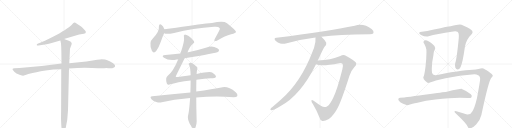
t = 0.00 s
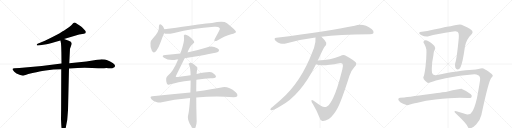
t = 3.01 s
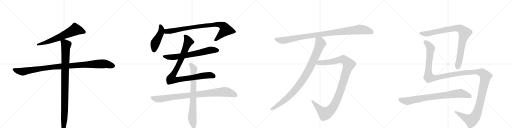
t = 6.02 s
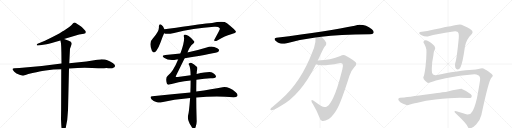
t = 9.02 s
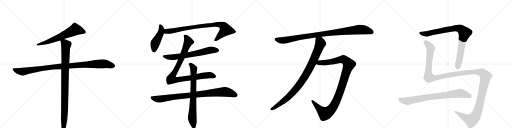
t = 12.03 s
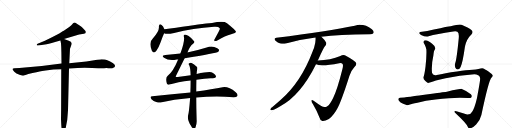
t = 15.04 s

The animated SVG that drew these frames (rendered in a browser with its animation timeline set to each time). Animation: 15 CSS @keyframes rules; one cycle of 15.04 s.

<svg version="1.1" viewBox="0 0 4096 1024" xmlns="http://www.w3.org/2000/svg">
  <g stroke="lightgray" stroke-dasharray="1,1" stroke-width="1" transform="scale(4, 4)">
    <line x1="0" y1="0" x2="256" y2="256"></line>
    <line x1="256" y1="0" x2="0" y2="256"></line>
    <line x1="128" y1="0" x2="128" y2="256"></line>
    <line x1="0" y1="128" x2="256" y2="128"></line>
    <line x1="256" y1="0" x2="512" y2="256"></line>
    <line x1="512" y1="0" x2="256" y2="256"></line>
    <line x1="384" y1="0" x2="384" y2="256"></line>
    <line x1="256" y1="128" x2="512" y2="128"></line>
    <line x1="512" y1="0" x2="768" y2="256"></line>
    <line x1="768" y1="0" x2="512" y2="256"></line>
    <line x1="640" y1="0" x2="640" y2="256"></line>
    <line x1="512" y1="128" x2="768" y2="128"></line>
    <line x1="768" y1="0" x2="1024" y2="256"></line>
    <line x1="1024" y1="0" x2="768" y2="256"></line>
    <line x1="896" y1="0" x2="896" y2="256"></line>
    <line x1="768" y1="128" x2="1024" y2="128"></line>
  </g>
<g transform="scale(1, -1) translate(0, -850)">
   <style type="text/css">
    @keyframes keyframes0 {
      from {
       stroke: black;
       stroke-dashoffset: 657;
       stroke-width: 128;
       }
       68% {
       animation-timing-function: step-end;
       stroke: black;
       stroke-dashoffset: 0;
       stroke-width: 128;
       }
       to {
       stroke: black;
       stroke-width: 1024;
       }
       }
       #make-me-a-hanzi-animation-0 {
         animation: keyframes0 0.784668s both;
         animation-delay: 0.000000s;
         animation-timing-function: linear;
       }
    @keyframes keyframes1 {
      from {
       stroke: black;
       stroke-dashoffset: 1062;
       stroke-width: 128;
       }
       78% {
       animation-timing-function: step-end;
       stroke: black;
       stroke-dashoffset: 0;
       stroke-width: 128;
       }
       to {
       stroke: black;
       stroke-width: 1024;
       }
       }
       #make-me-a-hanzi-animation-1 {
         animation: keyframes1 1.114258s both;
         animation-delay: 0.784668s;
         animation-timing-function: linear;
       }
    @keyframes keyframes2 {
      from {
       stroke: black;
       stroke-dashoffset: 994;
       stroke-width: 128;
       }
       76% {
       animation-timing-function: step-end;
       stroke: black;
       stroke-dashoffset: 0;
       stroke-width: 128;
       }
       to {
       stroke: black;
       stroke-width: 1024;
       }
       }
       #make-me-a-hanzi-animation-2 {
         animation: keyframes2 1.058919s both;
         animation-delay: 1.898926s;
         animation-timing-function: linear;
       }
    @keyframes keyframes3 {
      from {
       stroke: black;
       stroke-dashoffset: 466;
       stroke-width: 128;
       }
       60% {
       animation-timing-function: step-end;
       stroke: black;
       stroke-dashoffset: 0;
       stroke-width: 128;
       }
       to {
       stroke: black;
       stroke-width: 1024;
       }
       }
       #make-me-a-hanzi-animation-3 {
         animation: keyframes3 0.629232s both;
         animation-delay: 2.957845s;
         animation-timing-function: linear;
       }
    @keyframes keyframes4 {
      from {
       stroke: black;
       stroke-dashoffset: 885;
       stroke-width: 128;
       }
       74% {
       animation-timing-function: step-end;
       stroke: black;
       stroke-dashoffset: 0;
       stroke-width: 128;
       }
       to {
       stroke: black;
       stroke-width: 1024;
       }
       }
       #make-me-a-hanzi-animation-4 {
         animation: keyframes4 0.970215s both;
         animation-delay: 3.587077s;
         animation-timing-function: linear;
       }
    @keyframes keyframes5 {
      from {
       stroke: black;
       stroke-dashoffset: 687;
       stroke-width: 128;
       }
       69% {
       animation-timing-function: step-end;
       stroke: black;
       stroke-dashoffset: 0;
       stroke-width: 128;
       }
       to {
       stroke: black;
       stroke-width: 1024;
       }
       }
       #make-me-a-hanzi-animation-5 {
         animation: keyframes5 0.809082s both;
         animation-delay: 4.557292s;
         animation-timing-function: linear;
       }
    @keyframes keyframes6 {
      from {
       stroke: black;
       stroke-dashoffset: 989;
       stroke-width: 128;
       }
       76% {
       animation-timing-function: step-end;
       stroke: black;
       stroke-dashoffset: 0;
       stroke-width: 128;
       }
       to {
       stroke: black;
       stroke-width: 1024;
       }
       }
       #make-me-a-hanzi-animation-6 {
         animation: keyframes6 1.054850s both;
         animation-delay: 5.366374s;
         animation-timing-function: linear;
       }
    @keyframes keyframes7 {
      from {
       stroke: black;
       stroke-dashoffset: 934;
       stroke-width: 128;
       }
       75% {
       animation-timing-function: step-end;
       stroke: black;
       stroke-dashoffset: 0;
       stroke-width: 128;
       }
       to {
       stroke: black;
       stroke-width: 1024;
       }
       }
       #make-me-a-hanzi-animation-7 {
         animation: keyframes7 1.010091s both;
         animation-delay: 6.421224s;
         animation-timing-function: linear;
       }
    @keyframes keyframes8 {
      from {
       stroke: black;
       stroke-dashoffset: 773;
       stroke-width: 128;
       }
       72% {
       animation-timing-function: step-end;
       stroke: black;
       stroke-dashoffset: 0;
       stroke-width: 128;
       }
       to {
       stroke: black;
       stroke-width: 1024;
       }
       }
       #make-me-a-hanzi-animation-8 {
         animation: keyframes8 0.879069s both;
         animation-delay: 7.431315s;
         animation-timing-function: linear;
       }
    @keyframes keyframes9 {
      from {
       stroke: black;
       stroke-dashoffset: 1031;
       stroke-width: 128;
       }
       77% {
       animation-timing-function: step-end;
       stroke: black;
       stroke-dashoffset: 0;
       stroke-width: 128;
       }
       to {
       stroke: black;
       stroke-width: 1024;
       }
       }
       #make-me-a-hanzi-animation-9 {
         animation: keyframes9 1.089030s both;
         animation-delay: 8.310384s;
         animation-timing-function: linear;
       }
    @keyframes keyframes10 {
      from {
       stroke: black;
       stroke-dashoffset: 978;
       stroke-width: 128;
       }
       76% {
       animation-timing-function: step-end;
       stroke: black;
       stroke-dashoffset: 0;
       stroke-width: 128;
       }
       to {
       stroke: black;
       stroke-width: 1024;
       }
       }
       #make-me-a-hanzi-animation-10 {
         animation: keyframes10 1.045898s both;
         animation-delay: 9.399414s;
         animation-timing-function: linear;
       }
    @keyframes keyframes11 {
      from {
       stroke: black;
       stroke-dashoffset: 1128;
       stroke-width: 128;
       }
       79% {
       animation-timing-function: step-end;
       stroke: black;
       stroke-dashoffset: 0;
       stroke-width: 128;
       }
       to {
       stroke: black;
       stroke-width: 1024;
       }
       }
       #make-me-a-hanzi-animation-11 {
         animation: keyframes11 1.167969s both;
         animation-delay: 10.445312s;
         animation-timing-function: linear;
       }
    @keyframes keyframes12 {
      from {
       stroke: black;
       stroke-dashoffset: 911;
       stroke-width: 128;
       }
       75% {
       animation-timing-function: step-end;
       stroke: black;
       stroke-dashoffset: 0;
       stroke-width: 128;
       }
       to {
       stroke: black;
       stroke-width: 1024;
       }
       }
       #make-me-a-hanzi-animation-12 {
         animation: keyframes12 0.991374s both;
         animation-delay: 11.613281s;
         animation-timing-function: linear;
       }
    @keyframes keyframes13 {
      from {
       stroke: black;
       stroke-dashoffset: 1549;
       stroke-width: 128;
       }
       83% {
       animation-timing-function: step-end;
       stroke: black;
       stroke-dashoffset: 0;
       stroke-width: 128;
       }
       to {
       stroke: black;
       stroke-width: 1024;
       }
       }
       #make-me-a-hanzi-animation-13 {
         animation: keyframes13 1.510579s both;
         animation-delay: 12.604655s;
         animation-timing-function: linear;
       }
    @keyframes keyframes14 {
      from {
       stroke: black;
       stroke-dashoffset: 827;
       stroke-width: 128;
       }
       73% {
       animation-timing-function: step-end;
       stroke: black;
       stroke-dashoffset: 0;
       stroke-width: 128;
       }
       to {
       stroke: black;
       stroke-width: 1024;
       }
       }
       #make-me-a-hanzi-animation-14 {
         animation: keyframes14 0.923014s both;
         animation-delay: 14.115234s;
         animation-timing-function: linear;
       }
</style>
<path d="M 512 539 L 633 574 L 671 580 Q 687 582 687 595 Q 687 600 675 612 L 654 634 Q 638 647 618 659 Q 598 671 591 669 Q 585 666 578 656 Q 571 646 554 634 L 516 608 Q 508 604 474 583 L 416 552 L 359 525 L 301 501 Q 293 497 294 491 Q 295 485 306 487 L 321 488 L 359 495 Q 382 497 441 514 L 483 526 L 512 539 Z" fill="lightgray"></path> 
<path d="M 552 302 L 620 306 Q 659 310 736 307 Q 813 304 832 305 Q 852 306 868 305 Q 884 303 898 305 Q 933 314 914 337 Q 906 346 881 358 Q 857 369 840 374 Q 820 376 812 376 Q 804 376 691 359 L 554 345 L 492 343 L 334 323 L 155 306 L 116 305 Q 102 304 100 298 Q 99 292 114 277 Q 129 262 156 253 Q 183 244 185 245 Q 187 245 204 251 Q 221 256 260 266 L 291 273 Q 304 277 365 287 Q 427 296 490 296 L 552 302 Z" fill="lightgray"></path> 
<path d="M 488 -101 L 490 -144 Q 492 -177 494 -188 L 498 -202 Q 500 -210 507 -209 Q 515 -208 516 -202 L 521 -191 Q 541 -123 544 -32 L 552 302 L 554 345 L 560 461 L 568 482 Q 575 497 573 507 Q 571 516 550 524 L 512 539 C 484 550 477 553 483 526 L 488 502 Q 490 481 491 433 L 492 343 L 490 296 L 489 -22 L 488 -101 Z" fill="lightgray"></path> 
<path d="M 1315 617 Q 1305 642 1293 650 Q 1274 666 1271 639 Q 1277 602 1224 544 Q 1187 510 1215 445 Q 1230 417 1251 445 Q 1270 470 1284 510 Q 1300 556 1313 584 C 1321 602 1321 602 1315 617 Z" fill="lightgray"></path> 
<path d="M 1313 584 Q 1334 574 1393 587 Q 1543 623 1713 636 Q 1735 637 1745 635 Q 1761 626 1759 619 Q 1759 615 1719 541 Q 1710 528 1717 523 Q 1724 519 1742 529 Q 1800 566 1849 577 Q 1889 587 1888 597 Q 1887 607 1816 664 Q 1791 685 1696 667 Q 1618 661 1409 629 Q 1361 622 1315 617 C 1285 614 1284 590 1313 584 Z" fill="lightgray"></path> 
<path d="M 1477 384 Q 1732 427 1746 437 Q 1755 444 1751 454 Q 1744 467 1714 475 Q 1684 482 1653 471 Q 1583 449 1506 433 Q 1503 433 1500 432 L 1443 422 Q 1385 416 1323 411 Q 1286 407 1312 388 Q 1351 361 1414 374 Q 1417 375 1425 375 L 1477 384 Z" fill="lightgray"></path> 
<path d="M 1571 213 Q 1640 222 1685 224 Q 1725 225 1728 237 Q 1729 250 1700 269 Q 1681 281 1573 259 L 1525 249 L 1422 234 Q 1407 233 1406 236 Q 1405 239 1411 251 L 1477 384 L 1500 432 Q 1519 481 1542 498 Q 1561 511 1551 523 Q 1503 574 1477 573 Q 1467 573 1472 552 Q 1478 519 1443 422 L 1425 375 Q 1386 279 1342 245 Q 1321 230 1334 184 Q 1338 168 1355 174 Q 1418 195 1525 207 L 1571 213 Z" fill="lightgray"></path> 
<path d="M 1523 111 Q 1382 98 1219 80 Q 1194 79 1212 57 Q 1228 41 1250 34 Q 1275 27 1294 32 Q 1393 56 1504 65 Q 1511 66 1521 66 L 1570 71 Q 1723 83 1869 73 Q 1893 73 1899 83 Q 1906 96 1886 113 Q 1825 161 1781 152 Q 1699 136 1570 118 L 1523 111 Z" fill="lightgray"></path> 
<path d="M 1573 259 Q 1574 284 1578 299 Q 1581 311 1574 317 Q 1552 336 1533 346 Q 1521 350 1512 343 Q 1506 339 1513 330 Q 1523 312 1525 249 L 1525 207 Q 1525 159 1523 111 L 1521 66 Q 1512 -51 1505 -71 Q 1496 -107 1529 -158 Q 1539 -176 1548 -180 Q 1558 -181 1564 -169 Q 1576 -138 1573 -108 Q 1570 -14 1570 71 L 1570 118 Q 1570 166 1571 213 L 1573 259 Z" fill="lightgray"></path> 
<path d="M 2571 557 Q 2707 575 2959 576 Q 2983 577 2988 587 Q 2995 600 2975 617 Q 2909 666 2838 645 Q 2630 603 2211 548 Q 2186 545 2204 525 Q 2222 509 2242 503 Q 2267 497 2286 503 Q 2397 534 2524 550 L 2571 557 Z" fill="lightgray"></path> 
<path d="M 2542 366 Q 2546 376 2551 385 Q 2588 466 2598 478 Q 2613 491 2610 508 Q 2598 533 2571 557 C 2550 578 2523 580 2524 550 Q 2528 517 2512 467 Q 2506 454 2500 437 Q 2406 190 2244 51 L 2177 -8 Q 2170 -12 2165 -19 Q 2158 -29 2170 -31 Q 2186 -34 2242 1 Q 2405 88 2528 337 L 2542 366 Z" fill="lightgray"></path> 
<path d="M 2528 337 Q 2567 315 2713 345 Q 2732 349 2741 338 Q 2748 323 2738 293 Q 2698 133 2665 67 Q 2640 15 2618 0 Q 2596 -16 2567 5 Q 2542 21 2509 45 Q 2493 55 2491 47 Q 2490 35 2504 16 Q 2538 -42 2554 -86 Q 2561 -114 2579 -118 Q 2597 -121 2631 -102 Q 2671 -72 2702 -12 Q 2736 57 2795 243 Q 2810 289 2834 313 Q 2853 328 2850 344 Q 2846 362 2770 403 Q 2746 416 2723 402 Q 2647 369 2542 366 C 2512 365 2499 345 2528 337 Z" fill="lightgray"></path> 
<path d="M 3375 596 Q 3356 595 3354 589 Q 3350 583 3368 571 Q 3405 552 3429 560 Q 3490 579 3626 598 Q 3651 601 3659 596 Q 3674 589 3670 544 Q 3654 379 3642 346 Q 3636 327 3643 309 Q 3650 293 3664 295 Q 3677 299 3685 315 Q 3701 345 3720 480 Q 3733 540 3771 575 Q 3790 594 3771 611 Q 3749 627 3692 652 Q 3677 659 3605 641 Q 3587 641 3471 614 Q 3413 601 3375 596 Z" fill="lightgray"></path> 
<path d="M 3795 256 Q 3811 256 3829 247 Q 3842 238 3841 219 Q 3842 204 3816 67 Q 3797 -14 3777 -43 Q 3765 -68 3737 -66 Q 3698 -53 3658 -42 Q 3639 -36 3636 -41 Q 3633 -47 3649 -59 Q 3734 -138 3743 -165 Q 3747 -175 3757 -176 Q 3775 -179 3809 -145 Q 3842 -111 3851 -70 Q 3911 215 3933 230 Q 3943 237 3942 245 Q 3943 254 3908 279 Q 3874 301 3866 303 Q 3853 306 3827 298 Q 3808 294 3782 293 Q 3733 292 3656 279 Q 3556 266 3495 250 Q 3461 243 3456 268 Q 3450 331 3467 406 Q 3471 448 3477 451 Q 3492 475 3457 501 Q 3424 526 3406 528 Q 3393 529 3389 518 Q 3385 508 3395 499 Q 3408 474 3411 454 Q 3414 405 3404 317 Q 3395 248 3388 237 Q 3381 221 3403 202 Q 3416 189 3424 187 L 3452 194 Q 3467 204 3565 225 Q 3676 249 3795 256 Z" fill="lightgray"></path> 
<path d="M 3484 54 Q 3647 75 3744 66 Q 3766 65 3772 73 Q 3779 86 3767 97 Q 3737 122 3695 139 Q 3689 142 3575 117 Q 3569 117 3441 98 Q 3249 71 3200 68 Q 3187 67 3186 56 Q 3186 44 3205 31 Q 3221 21 3252 10 Q 3262 6 3279 15 Q 3291 19 3340 29 Q 3404 45 3484 54 Z" fill="lightgray"></path> 
      <clipPath id="make-me-a-hanzi-clip-0">
      <path d="M 512 539 L 633 574 L 671 580 Q 687 582 687 595 Q 687 600 675 612 L 654 634 Q 638 647 618 659 Q 598 671 591 669 Q 585 666 578 656 Q 571 646 554 634 L 516 608 Q 508 604 474 583 L 416 552 L 359 525 L 301 501 Q 293 497 294 491 Q 295 485 306 487 L 321 488 L 359 495 Q 382 497 441 514 L 483 526 L 512 539 Z" fill="lightgray"></path>
      </clipPath>
      <path clip-path="url(#make-me-a-hanzi-clip-0)" d="M 675 594 L 603 614 L 426 531 L 301 493 " fill="none" id="make-me-a-hanzi-animation-0" stroke-dasharray="529 1058" stroke-linecap="round"></path>

      <clipPath id="make-me-a-hanzi-clip-1">
      <path d="M 552 302 L 620 306 Q 659 310 736 307 Q 813 304 832 305 Q 852 306 868 305 Q 884 303 898 305 Q 933 314 914 337 Q 906 346 881 358 Q 857 369 840 374 Q 820 376 812 376 Q 804 376 691 359 L 554 345 L 492 343 L 334 323 L 155 306 L 116 305 Q 102 304 100 298 Q 99 292 114 277 Q 129 262 156 253 Q 183 244 185 245 Q 187 245 204 251 Q 221 256 260 266 L 291 273 Q 304 277 365 287 Q 427 296 490 296 L 552 302 Z" fill="lightgray"></path>
      </clipPath>
      <path clip-path="url(#make-me-a-hanzi-clip-1)" d="M 107 296 L 184 277 L 423 315 L 708 336 L 835 340 L 905 324 " fill="none" id="make-me-a-hanzi-animation-1" stroke-dasharray="934 1868" stroke-linecap="round"></path>

      <clipPath id="make-me-a-hanzi-clip-2">
      <path d="M 488 -101 L 490 -144 Q 492 -177 494 -188 L 498 -202 Q 500 -210 507 -209 Q 515 -208 516 -202 L 521 -191 Q 541 -123 544 -32 L 552 302 L 554 345 L 560 461 L 568 482 Q 575 497 573 507 Q 571 516 550 524 L 512 539 C 484 550 477 553 483 526 L 488 502 Q 490 481 491 433 L 492 343 L 490 296 L 489 -22 L 488 -101 Z" fill="lightgray"></path>
      </clipPath>
      <path clip-path="url(#make-me-a-hanzi-clip-2)" d="M 494 522 L 512 511 L 528 489 L 517 -39 L 507 -200 " fill="none" id="make-me-a-hanzi-animation-2" stroke-dasharray="866 1732" stroke-linecap="round"></path>

      <clipPath id="make-me-a-hanzi-clip-3">
      <path d="M 1315 617 Q 1305 642 1293 650 Q 1274 666 1271 639 Q 1277 602 1224 544 Q 1187 510 1215 445 Q 1230 417 1251 445 Q 1270 470 1284 510 Q 1300 556 1313 584 C 1321 602 1321 602 1315 617 Z" fill="lightgray"></path>
      </clipPath>
      <path clip-path="url(#make-me-a-hanzi-clip-3)" d="M 1282 644 L 1292 613 L 1288 591 L 1242 505 L 1232 448 " fill="none" id="make-me-a-hanzi-animation-3" stroke-dasharray="338 676" stroke-linecap="round"></path>

      <clipPath id="make-me-a-hanzi-clip-4">
      <path d="M 1313 584 Q 1334 574 1393 587 Q 1543 623 1713 636 Q 1735 637 1745 635 Q 1761 626 1759 619 Q 1759 615 1719 541 Q 1710 528 1717 523 Q 1724 519 1742 529 Q 1800 566 1849 577 Q 1889 587 1888 597 Q 1887 607 1816 664 Q 1791 685 1696 667 Q 1618 661 1409 629 Q 1361 622 1315 617 C 1285 614 1284 590 1313 584 Z" fill="lightgray"></path>
      </clipPath>
      <path clip-path="url(#make-me-a-hanzi-clip-4)" d="M 1319 589 L 1333 599 L 1587 640 L 1732 655 L 1778 646 L 1793 635 L 1805 613 L 1722 529 " fill="none" id="make-me-a-hanzi-animation-4" stroke-dasharray="757 1514" stroke-linecap="round"></path>

      <clipPath id="make-me-a-hanzi-clip-5">
      <path d="M 1477 384 Q 1732 427 1746 437 Q 1755 444 1751 454 Q 1744 467 1714 475 Q 1684 482 1653 471 Q 1583 449 1506 433 Q 1503 433 1500 432 L 1443 422 Q 1385 416 1323 411 Q 1286 407 1312 388 Q 1351 361 1414 374 Q 1417 375 1425 375 L 1477 384 Z" fill="lightgray"></path>
      </clipPath>
      <path clip-path="url(#make-me-a-hanzi-clip-5)" d="M 1315 401 L 1360 392 L 1402 394 L 1514 411 L 1691 451 L 1739 448 " fill="none" id="make-me-a-hanzi-animation-5" stroke-dasharray="559 1118" stroke-linecap="round"></path>

      <clipPath id="make-me-a-hanzi-clip-6">
      <path d="M 1571 213 Q 1640 222 1685 224 Q 1725 225 1728 237 Q 1729 250 1700 269 Q 1681 281 1573 259 L 1525 249 L 1422 234 Q 1407 233 1406 236 Q 1405 239 1411 251 L 1477 384 L 1500 432 Q 1519 481 1542 498 Q 1561 511 1551 523 Q 1503 574 1477 573 Q 1467 573 1472 552 Q 1478 519 1443 422 L 1425 375 Q 1386 279 1342 245 Q 1321 230 1334 184 Q 1338 168 1355 174 Q 1418 195 1525 207 L 1571 213 Z" fill="lightgray"></path>
      </clipPath>
      <path clip-path="url(#make-me-a-hanzi-clip-6)" d="M 1480 563 L 1507 516 L 1436 346 L 1371 219 L 1409 211 L 1667 248 L 1719 239 " fill="none" id="make-me-a-hanzi-animation-6" stroke-dasharray="861 1722" stroke-linecap="round"></path>

      <clipPath id="make-me-a-hanzi-clip-7">
      <path d="M 1523 111 Q 1382 98 1219 80 Q 1194 79 1212 57 Q 1228 41 1250 34 Q 1275 27 1294 32 Q 1393 56 1504 65 Q 1511 66 1521 66 L 1570 71 Q 1723 83 1869 73 Q 1893 73 1899 83 Q 1906 96 1886 113 Q 1825 161 1781 152 Q 1699 136 1570 118 L 1523 111 Z" fill="lightgray"></path>
      </clipPath>
      <path clip-path="url(#make-me-a-hanzi-clip-7)" d="M 1216 68 L 1283 58 L 1475 85 L 1791 115 L 1822 112 L 1886 90 " fill="none" id="make-me-a-hanzi-animation-7" stroke-dasharray="806 1612" stroke-linecap="round"></path>

      <clipPath id="make-me-a-hanzi-clip-8">
      <path d="M 1573 259 Q 1574 284 1578 299 Q 1581 311 1574 317 Q 1552 336 1533 346 Q 1521 350 1512 343 Q 1506 339 1513 330 Q 1523 312 1525 249 L 1525 207 Q 1525 159 1523 111 L 1521 66 Q 1512 -51 1505 -71 Q 1496 -107 1529 -158 Q 1539 -176 1548 -180 Q 1558 -181 1564 -169 Q 1576 -138 1573 -108 Q 1570 -14 1570 71 L 1570 118 Q 1570 166 1571 213 L 1573 259 Z" fill="lightgray"></path>
      </clipPath>
      <path clip-path="url(#make-me-a-hanzi-clip-8)" d="M 1520 337 L 1550 301 L 1538 -97 L 1550 -168 " fill="none" id="make-me-a-hanzi-animation-8" stroke-dasharray="645 1290" stroke-linecap="round"></path>

      <clipPath id="make-me-a-hanzi-clip-9">
      <path d="M 2571 557 Q 2707 575 2959 576 Q 2983 577 2988 587 Q 2995 600 2975 617 Q 2909 666 2838 645 Q 2630 603 2211 548 Q 2186 545 2204 525 Q 2222 509 2242 503 Q 2267 497 2286 503 Q 2397 534 2524 550 L 2571 557 Z" fill="lightgray"></path>
      </clipPath>
      <path clip-path="url(#make-me-a-hanzi-clip-9)" d="M 2208 536 L 2274 528 L 2572 579 L 2866 613 L 2925 609 L 2974 594 " fill="none" id="make-me-a-hanzi-animation-9" stroke-dasharray="903 1806" stroke-linecap="round"></path>

      <clipPath id="make-me-a-hanzi-clip-10">
      <path d="M 2542 366 Q 2546 376 2551 385 Q 2588 466 2598 478 Q 2613 491 2610 508 Q 2598 533 2571 557 C 2550 578 2523 580 2524 550 Q 2528 517 2512 467 Q 2506 454 2500 437 Q 2406 190 2244 51 L 2177 -8 Q 2170 -12 2165 -19 Q 2158 -29 2170 -31 Q 2186 -34 2242 1 Q 2405 88 2528 337 L 2542 366 Z" fill="lightgray"></path>
      </clipPath>
      <path clip-path="url(#make-me-a-hanzi-clip-10)" d="M 2533 545 L 2559 520 L 2564 503 L 2496 342 L 2443 246 L 2379 152 L 2310 78 L 2224 8 L 2174 -22 " fill="none" id="make-me-a-hanzi-animation-10" stroke-dasharray="850 1700" stroke-linecap="round"></path>

      <clipPath id="make-me-a-hanzi-clip-11">
      <path d="M 2528 337 Q 2567 315 2713 345 Q 2732 349 2741 338 Q 2748 323 2738 293 Q 2698 133 2665 67 Q 2640 15 2618 0 Q 2596 -16 2567 5 Q 2542 21 2509 45 Q 2493 55 2491 47 Q 2490 35 2504 16 Q 2538 -42 2554 -86 Q 2561 -114 2579 -118 Q 2597 -121 2631 -102 Q 2671 -72 2702 -12 Q 2736 57 2795 243 Q 2810 289 2834 313 Q 2853 328 2850 344 Q 2846 362 2770 403 Q 2746 416 2723 402 Q 2647 369 2542 366 C 2512 365 2499 345 2528 337 Z" fill="lightgray"></path>
      </clipPath>
      <path clip-path="url(#make-me-a-hanzi-clip-11)" d="M 2534 340 L 2555 348 L 2654 356 L 2743 376 L 2763 367 L 2791 336 L 2706 79 L 2677 16 L 2641 -34 L 2600 -59 L 2565 -31 L 2497 43 " fill="none" id="make-me-a-hanzi-animation-11" stroke-dasharray="1000 2000" stroke-linecap="round"></path>

      <clipPath id="make-me-a-hanzi-clip-12">
      <path d="M 3375 596 Q 3356 595 3354 589 Q 3350 583 3368 571 Q 3405 552 3429 560 Q 3490 579 3626 598 Q 3651 601 3659 596 Q 3674 589 3670 544 Q 3654 379 3642 346 Q 3636 327 3643 309 Q 3650 293 3664 295 Q 3677 299 3685 315 Q 3701 345 3720 480 Q 3733 540 3771 575 Q 3790 594 3771 611 Q 3749 627 3692 652 Q 3677 659 3605 641 Q 3587 641 3471 614 Q 3413 601 3375 596 Z" fill="lightgray"></path>
      </clipPath>
      <path clip-path="url(#make-me-a-hanzi-clip-12)" d="M 3361 586 L 3411 579 L 3511 603 L 3642 625 L 3681 621 L 3702 605 L 3717 587 L 3695 505 L 3677 377 L 3661 313 " fill="none" id="make-me-a-hanzi-animation-12" stroke-dasharray="783 1566" stroke-linecap="round"></path>

      <clipPath id="make-me-a-hanzi-clip-13">
      <path d="M 3795 256 Q 3811 256 3829 247 Q 3842 238 3841 219 Q 3842 204 3816 67 Q 3797 -14 3777 -43 Q 3765 -68 3737 -66 Q 3698 -53 3658 -42 Q 3639 -36 3636 -41 Q 3633 -47 3649 -59 Q 3734 -138 3743 -165 Q 3747 -175 3757 -176 Q 3775 -179 3809 -145 Q 3842 -111 3851 -70 Q 3911 215 3933 230 Q 3943 237 3942 245 Q 3943 254 3908 279 Q 3874 301 3866 303 Q 3853 306 3827 298 Q 3808 294 3782 293 Q 3733 292 3656 279 Q 3556 266 3495 250 Q 3461 243 3456 268 Q 3450 331 3467 406 Q 3471 448 3477 451 Q 3492 475 3457 501 Q 3424 526 3406 528 Q 3393 529 3389 518 Q 3385 508 3395 499 Q 3408 474 3411 454 Q 3414 405 3404 317 Q 3395 248 3388 237 Q 3381 221 3403 202 Q 3416 189 3424 187 L 3452 194 Q 3467 204 3565 225 Q 3676 249 3795 256 Z" fill="lightgray"></path>
      </clipPath>
      <path clip-path="url(#make-me-a-hanzi-clip-13)" d="M 3403 513 L 3423 496 L 3444 465 L 3426 282 L 3432 230 L 3475 226 L 3632 258 L 3791 276 L 3854 270 L 3884 240 L 3834 4 L 3818 -49 L 3795 -92 L 3770 -112 L 3741 -102 L 3641 -44 " fill="none" id="make-me-a-hanzi-animation-13" stroke-dasharray="1421 2842" stroke-linecap="round"></path>

      <clipPath id="make-me-a-hanzi-clip-14">
      <path d="M 3484 54 Q 3647 75 3744 66 Q 3766 65 3772 73 Q 3779 86 3767 97 Q 3737 122 3695 139 Q 3689 142 3575 117 Q 3569 117 3441 98 Q 3249 71 3200 68 Q 3187 67 3186 56 Q 3186 44 3205 31 Q 3221 21 3252 10 Q 3262 6 3279 15 Q 3291 19 3340 29 Q 3404 45 3484 54 Z" fill="lightgray"></path>
      </clipPath>
      <path clip-path="url(#make-me-a-hanzi-clip-14)" d="M 3199 55 L 3260 41 L 3457 77 L 3685 104 L 3760 82 " fill="none" id="make-me-a-hanzi-animation-14" stroke-dasharray="699 1398" stroke-linecap="round"></path>

</g>
</svg>
